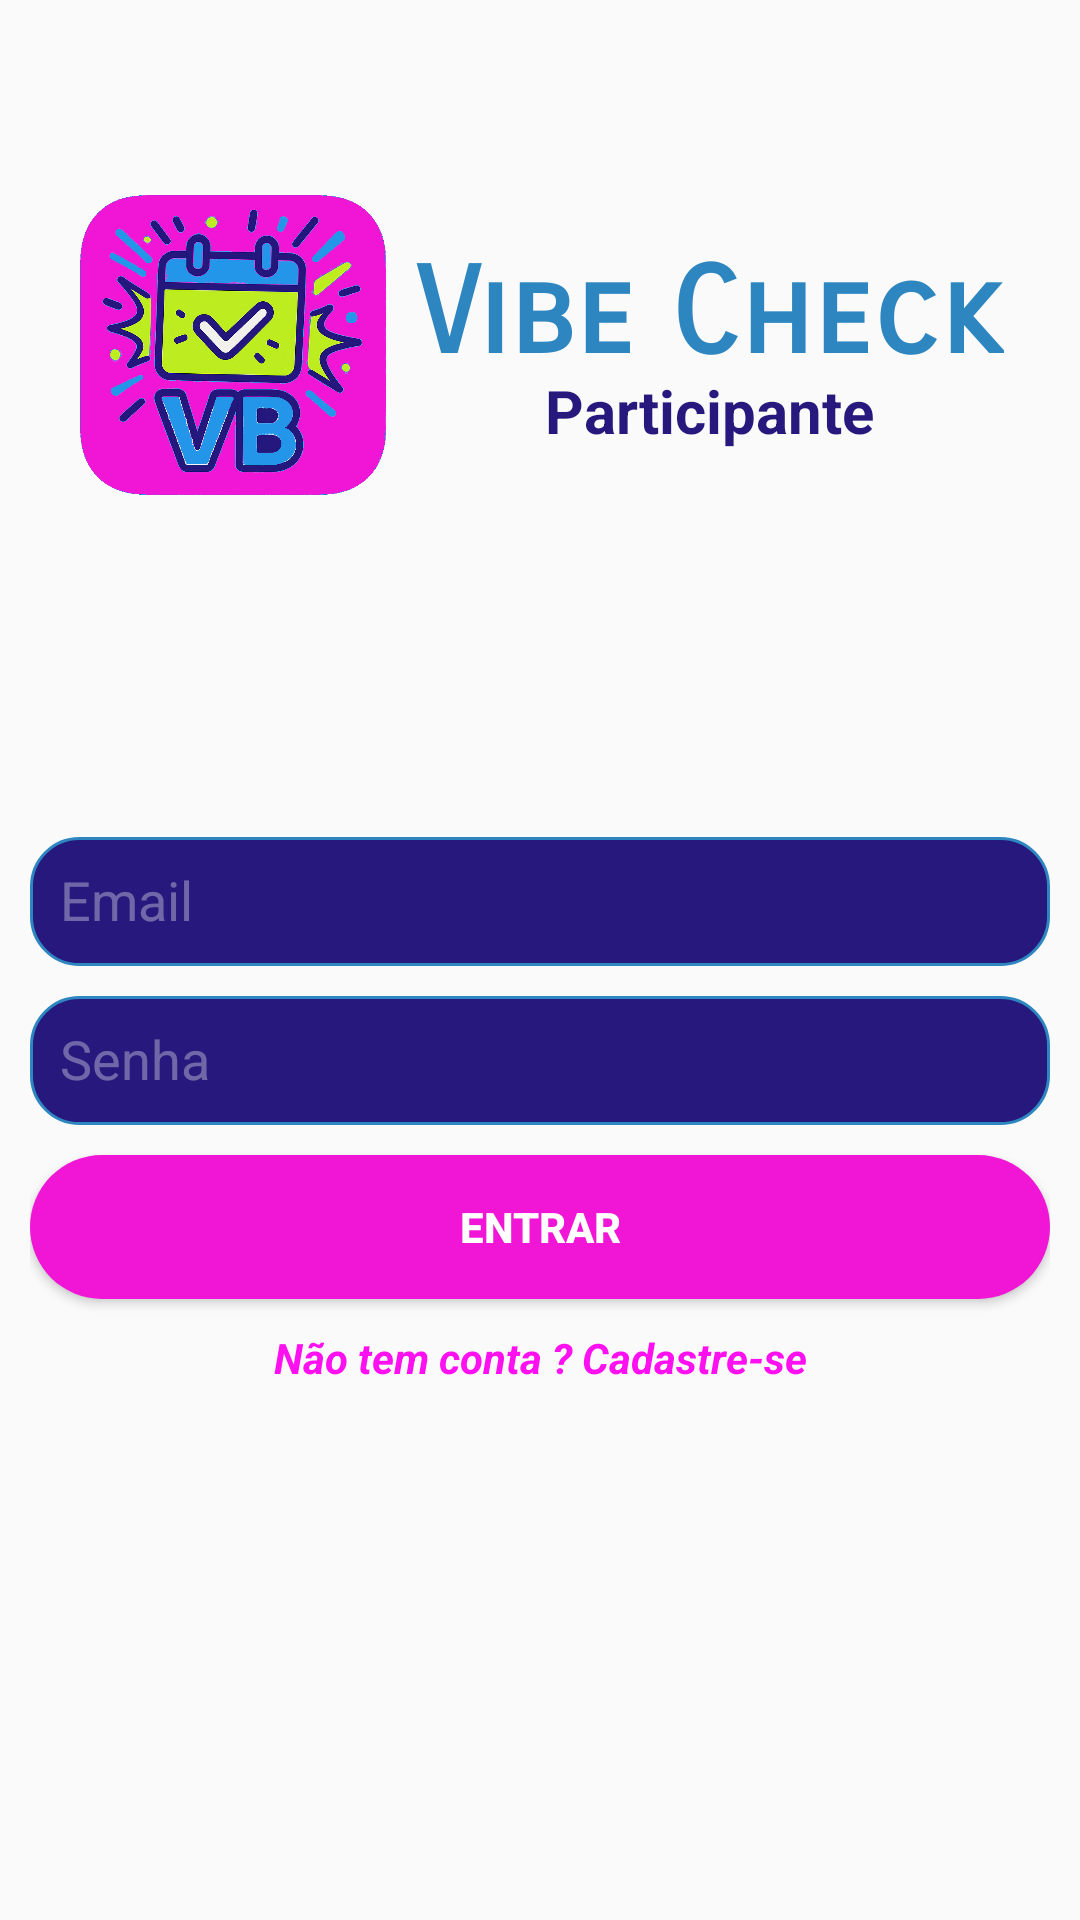

Write the Android layout XML for this screen, with the resource values it uses.
<!-- AndroidManifest.xml: application theme Theme.AppCompat.Light.NoActionBar -->
<!-- res/layout/activity_login.xml -->
<?xml version="1.0" encoding="utf-8"?>
<androidx.constraintlayout.widget.ConstraintLayout xmlns:android="http://schemas.android.com/apk/res/android"
    xmlns:app="http://schemas.android.com/apk/res-auto"
    xmlns:tools="http://schemas.android.com/tools"
    android:id="@+id/main"
    android:layout_width="match_parent"
    android:layout_height="match_parent"
    tools:context=".Login">

    <ScrollView
        android:layout_width="match_parent"
        android:layout_height="match_parent">

        <LinearLayout
            android:layout_width="match_parent"
            android:layout_height="wrap_content"
            android:foregroundGravity="center_horizontal"
            android:gravity="center_horizontal"
            android:orientation="vertical">

            <Space
                android:layout_width="match_parent"
                android:layout_height="65dp" />

            <androidx.constraintlayout.widget.ConstraintLayout
                android:layout_width="323dp"
                android:layout_height="100dp"
                android:layout_gravity="center_horizontal"
                android:foregroundGravity="center_horizontal">

                <LinearLayout
                    android:layout_width="318dp"
                    android:layout_height="100dp"
                    android:gravity="center|center_horizontal"
                    android:orientation="horizontal">

                    <ImageView
                        android:id="@+id/imageView"
                        android:layout_width="123dp"
                        android:layout_height="100dp"
                        android:layout_weight="1"
                        app:srcCompat="@drawable/vibecheckicon" />

                    <LinearLayout
                        android:layout_width="204dp"
                        android:layout_height="match_parent"
                        android:layout_weight="1"
                        android:gravity="center"
                        android:orientation="vertical">

                        <Space
                            android:layout_width="match_parent"
                            android:layout_height="wrap_content"
                            android:layout_weight="1" />

                        <TextView
                            android:id="@+id/textView"
                            android:layout_width="wrap_content"
                            android:layout_height="27dp"
                            android:layout_weight="1"
                            android:fontFamily="sans-serif-smallcaps"
                            android:text="Vibe Check"
                            android:textColor="#2E86C1"
                            android:textSize="40dp"
                            android:textStyle="bold" />

                        <TextView
                            android:id="@+id/textView2"
                            android:layout_width="153dp"
                            android:layout_height="10dp"
                            android:layout_weight="1"
                            android:text="Participante"
                            android:textAlignment="center"
                            android:textColor="#26187c"
                            android:textSize="20dp"
                            android:textStyle="bold" />

                        <Space
                            android:layout_width="match_parent"
                            android:layout_height="0dp"
                            android:layout_weight="1" />
                    </LinearLayout>

                </LinearLayout>

            </androidx.constraintlayout.widget.ConstraintLayout>

            <Space
                android:layout_width="match_parent"
                android:layout_height="104dp" />

            <LinearLayout
                android:layout_width="match_parent"
                android:layout_height="201dp"
                android:layout_margin="10dp"
                android:orientation="vertical">

                <LinearLayout
                    android:id="@+id/lnlyNaturalPerson"
                    android:layout_width="match_parent"
                    android:layout_height="wrap_content"
                    android:orientation="vertical"
                    android:visibility="visible">

                    <EditText
                        android:id="@+id/email"
                        android:layout_width="match_parent"
                        android:layout_height="43dp"
                        android:layout_marginBottom="10dp"
                        android:height="30dp"
                        android:background="@drawable/input_shape"
                        android:ems="10"
                        android:hint="Email"
                        android:inputType="text"
                        android:padding="10dp"
                        android:textColor="@color/white"
                        android:textColorHint="#58FFFFFF" />

                    <EditText
                        android:id="@+id/password"
                        android:layout_width="match_parent"
                        android:layout_height="43dp"
                        android:layout_marginBottom="10dp"
                        android:height="30dp"
                        android:background="@drawable/input_shape"
                        android:ems="10"
                        android:hint="Senha"
                        android:inputType="textPassword"
                        android:padding="10dp"
                        android:textColor="@color/white"
                        android:textColorHint="#58FFFFFF" />
                </LinearLayout>

                <Button
                    android:id="@+id/btnLogin"
                    android:layout_width="match_parent"
                    android:layout_height="wrap_content"
                    android:background="@drawable/button_shape"
                    android:onClick="loginEntity"
                    android:text="Entrar"
                    android:textColor="@color/white"
                    android:textStyle="bold" />

                <TextView
                    android:id="@+id/linkToRegister"
                    android:layout_width="match_parent"
                    android:layout_height="wrap_content"
                    android:layout_marginTop="10dp"
                    android:onClick="sendToRegisterForm"
                    android:text="Não tem conta ? Cadastre-se"
                    android:textAlignment="center"
                    android:textColor="#FF10F0"
                    android:textStyle="bold|italic" />

            </LinearLayout>

        </LinearLayout>
    </ScrollView>

</androidx.constraintlayout.widget.ConstraintLayout>
<!-- resources referenced by this layout -->
<resources>
  <!-- drawable button_shape (drawable) -->
  <?xml version="1.0" encoding="utf-8"?>
  <shape xmlns:android="http://schemas.android.com/apk/res/android" android:shape="rectangle">
  
      <solid android:color="#f115d6"></solid>
      <corners android:radius="30dp"></corners>
  
  </shape>
  <!-- drawable input_shape (drawable) -->
  <?xml version="1.0" encoding="utf-8"?>
  <shape xmlns:android="http://schemas.android.com/apk/res/android" android:shape="rectangle">
  
      <stroke android:color="#2E86C1" android:width="1dp"></stroke>
      <corners android:radius="16dp"></corners>
      <solid android:color="#26187c"></solid>
  
  </shape>
  <!-- drawable vibecheckicon: png bitmap (drawable, 488582 bytes) -->
  <!-- not gathered from this repository: default colours our renderer supplied (Android Studio template values) -->
  <color name="white">#FFFFFFFF</color>
</resources>
